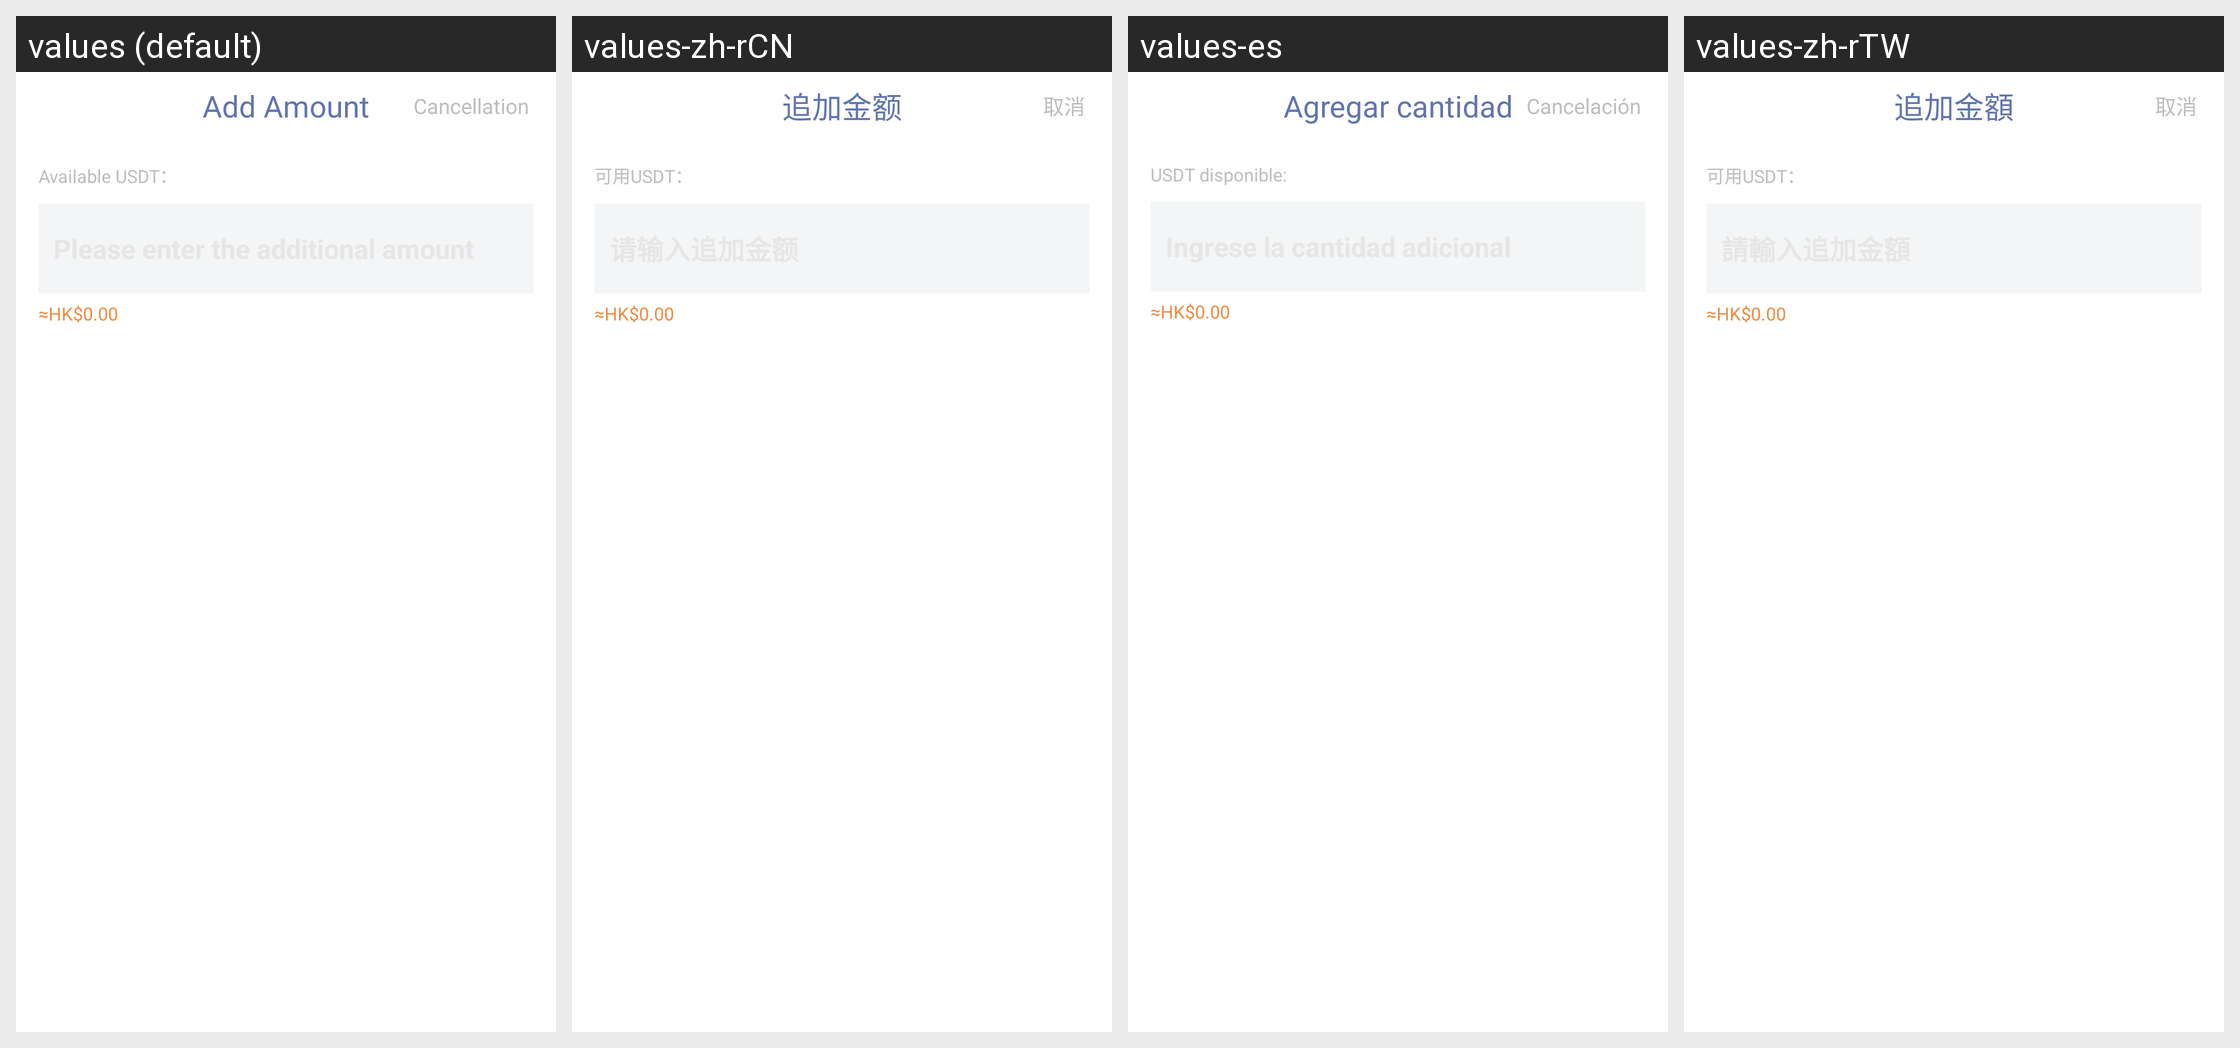

This grid shows one Android layout under several languages. Give, for every string resource on the screen, its name, the default text and each shown locale's text.
Android screen res/layout/dialog_append_balance.xml rendered under 4 locales, left to right: values (default), values-zh-rCN, values-es, values-zh-rTW. Device: Nexus 5 (rendered at 1080×1920; each locale shown at half size, 540×960, under a caption strip naming it); theme AppThemeToolBar.Translucent.
Other locales in the repository, not shown: values-de-rDE, values-en-rUS, values-fr, values-ja-rJP, values-jp, values-ko, values-pt, values-ru.
Strings drawn on this screen, with the default value and each locale's value (text and hints the layout hard-codes, and strings that could not be matched under every locale, appear in the picture but are not listed):

zhuijiajine
  values: Add Amount
  values-zh-rCN: 追加金额
  values-es: Agregar cantidad
  values-zh-rTW: 追加金額

quxiao
  values: Cancellation
  values-zh-rCN: 取消
  values-es: Cancelación
  values-zh-rTW: 取消

keyongusdt
  values: Available USDT：
  values-zh-rCN: 可用USDT：
  values-es: USDT disponible:
  values-zh-rTW: 可用USDT：
